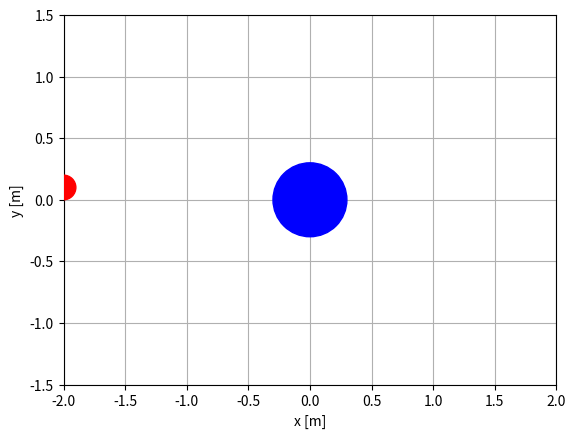

This figure's Python source:
import numpy as np
import matplotlib as mpl
import matplotlib.pyplot as plt
import matplotlib.animation
import scipy.integrate

# Newtonian Equation of motion solved with solve_ivp.
# Simulation duration T and increment dt [s].
T = 8
dt = 0.2

# Spring constant at impact [N/m].
# the larger the spring constant, the closer
# larger the spring constant hardens ball and the error in the energy gets bigger.
# stiff problem, actual push occurs on very short timescales
D = 5e3

# kg
m1 = 1.0
m2 = 2.0

# radios of two particles m
R1 = 0.1
R2 = 0.3

# initial position m
r0_1 = np.array([-2.0, 0.1])  # the first object comes from far and hits the second object
r0_2 = np.array([0.0, 0.0])  # the second object is steady at the  middle

# initial speed m/s
v0_1 = np.array([1.0, 0.0])  # the first object has velocity in only x direction
v0_2 = np.array([0.0, 0.0])  # the second object is motionless


def dgl(t, u):
    # after collision the resultant is the direction of the ball
    # r1 is the vector for the first ball from the 0,0 to its position and r2 is for second
    # v1 is the direction and speed of the first ball
    r1, r2, v1, v2 = np.split(u, 4)  #what is u here

    # Calculate the distance between the centers. norm is the length of a vector
    # sqrt(x1^2, x2^2, x3^2...) if vector-x = (x1, x2, x3, ....)
    # here norm is the distance from suppose a point A(1,5) to the point in the graph B(4, 3)
    dr = np.linalg.norm(r1 - r2)

    # Calculate how far the balls penetrated each other.
    # the commission happened in x-axis so y=0
    # subtract the distance between the centers from the sum of the two radii.
    # Using the max function , ensured that penetration depth
    # dist is zero if the spheres are not touching.
    dist = max(R1 + R2 - dr, 0)

    # The force acts as soon as the surfaces touch.
    # Proportionality constant D N/m was defined
    F = D * dist

    # Compute vectors of acceleration.
    # Acceleration vector is parallel to the
    # Line connecting the two sphere centers.
    er = (r1 - r2) / dr
    a1 = F / m1 * er
    a2 = -F / m2 * er
    # Return the time derivative of the state vector.
    return np.concatenate([v1, v2, a1, a2])


# Fix the state vector at time t=0.
u0 = np.concatenate((r0_1, r0_2, v0_1, v0_2))

# Solve the equation of motion up to time T.
# max_step, which specifies the maximum time step size. Used to indicate the time of collision
result = scipy.integrate.solve_ivp(dgl, [0, T], u0, max_step=dt, t_eval=np.arange(0, T, dt))
print(result)

t = result.t
r1, r2, v1, v2 = np.split(result.y, 4)

# Calculate energy and total momentum before and after collision and
# print these values.
# kinetic energy and the total momentum before and
# output after the impact process.
E0 = 1 / 2 * (m1 * np.sum(v1[:, 0] ** 2) + m2 * np.sum(v2[:, 0] ** 2))
E1 = 1 / 2 * (m1 * np.sum(v1[:, -1] ** 2) + m2 * np.sum(v2[:, -1] ** 2))
p0 = m1 * v1[:, 0] + m2 * v2[:, 0]
p1 = m1 * v1[:, -1] + m2 * v2[:, -1]

print(f'                       before          afterwards')
print(f'Energies [J]:          {E0:8.5f}      {E1:8.5f}')
print(f'Impulse x [kg m / s]:  {p0[0]:8.5f}      {p1[0]:8.5f}')
print(f'Impulse y [kg m / s]:  {p0[1]:8.5f}      {p1[1]:8.5f}')

# Create a figure and an axis with labels.
fig = plt.figure()
ax = fig.add_subplot(1, 1, 1)
ax.set_xlabel('x [m]')
ax.set_ylabel('y [m]')
ax.set_xlim([-2.0, 2.0])
ax.set_ylim([-1.5, 1.5])
ax.set_aspect('equal')
ax.grid()

# Create the line plots for the trajectory.
track1, = ax.plot([0], [0], '-r', zorder=4)
track2, = ax.plot([0], [0], '-b', zorder=3)

# Create two circles to represent the bodies. at the (0,0) position
circle1 = mpl.patches.Circle([0, 0], R1, color='red', zorder=4)
circle2 = mpl.patches.Circle([0, 0], R2, color='blue', zorder=3)
ax.add_artist(circle1)  # red circle
ax.add_artist(circle2)  # blue circle


def update(n):
    # Update the position of the two bodies.
    circle1.set_center(r1[:, n])
    circle2.set_center(r2[:, n])
    # Plot the trajectory up to the current time.
    track1.set_data(r1[0, :n], r1[1, :n])
    track2.set_data(r2[0, :n], r2[1, :n])
    return circle1, circle2, track1, track2


ani = mpl.animation.FuncAnimation(fig, update, interval=30,
                                  frames=t.size, blit=True)
plt.show()